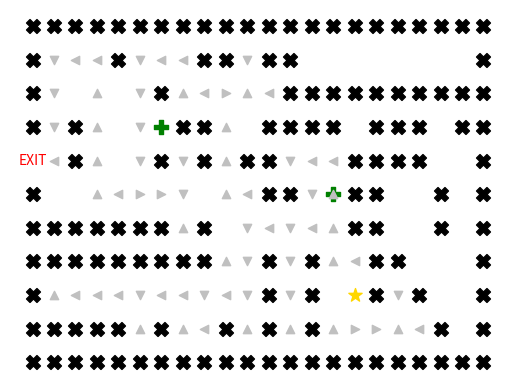

Write Python code to recreate this figure.
with open('maze_map.txt', 'w') as outfile:
  outfile.write('2\n')
  outfile.write('3 6 -3\n')
  outfile.write('5 14 -1\n')
  outfile.write('xxxxxxxxxxxxxxxxxxxxxx\n')
  outfile.write('x   x   xx xx        x\n')
  outfile.write('x     x     xxxxxxxxxx\n')
  outfile.write('x x   +xx  xxxx xxx xx\n')
  outfile.write('  x   x x xx   xxxx  x\n')
  outfile.write('x          xx +xx  x x\n')
  outfile.write('xxxxxxx x      xx  x x\n')
  outfile.write('xxxxxxxxx  x x  xx   x\n')
  outfile.write('x          x x Sx x  x\n')
  outfile.write('xxxxx x  x x x     x x\n')
  outfile.write('xxxxxxxxxxxxxxxxxxxxxx')

import os
import matplotlib.pyplot as plt

def visualize_maze(matrix, bonus, start, end, route=None):
    """
    Args:
      1. matrix: The matrix read from the input file,
      2. bonus: The array of bonus points,
      3. start, end: The starting and ending points,
      4. route: The route from the starting point to the ending one, defined by an array of (x, y), e.g. route = [(1, 2), (1, 3), (1, 4)]
    """
    #1. Define walls and array of direction based on the route
    walls=[(i,j) for i in range(len(matrix)) for j in range(len(matrix[0])) if matrix[i][j]=='x']

    if route:
        direction=[]
        for i in range(1,len(route)):
            if route[i][0]-route[i-1][0]>0:
                direction.append('v') #^
            elif route[i][0]-route[i-1][0]<0:
                direction.append('^') #v        
            elif route[i][1]-route[i-1][1]>0:
                direction.append('>')
            else:
                direction.append('<')

        direction.pop(0)

    #2. Drawing the map
    ax=plt.figure(dpi=100).add_subplot(111)

    for i in ['top','bottom','right','left']:
        ax.spines[i].set_visible(False)

    plt.scatter([i[1] for i in walls],[-i[0] for i in walls],
                marker='X',s=100,color='black')
    
    plt.scatter([i[1] for i in bonus],[-i[0] for i in bonus],
                marker='P',s=100,color='green')

    plt.scatter(start[1],-start[0],marker='*',
                s=100,color='gold')

    if route:
        for i in range(len(route)-2):
            plt.scatter(route[i+1][1],-route[i+1][0],
                        marker=direction[i],color='silver')

    plt.text(end[1],-end[0],'EXIT',color='red',
         horizontalalignment='center',
         verticalalignment='center')
    plt.xticks([])
    plt.yticks([])
    plt.show()

    print(f'Starting point (x, y) = {start[0], start[1]}')
    print(f'Ending point (x, y) = {end[0], end[1]}')
    
    for _, point in enumerate(bonus):
      print(f'Bonus point at position (x, y) = {point[0], point[1]} with point {point[2]}')

def read_file(file_name: str = 'maze_map.txt'):
    f=open(file_name,'r')
    n_bonus_points = int(next(f)[:-1])
    bonus_points = []
    for i in range(n_bonus_points):
        x, y, reward = map(int, next(f)[:-1].split(' '))
        bonus_points.append((x, y, reward))

    text=f.read()
    matrix=[list(i) for i in text.splitlines()]
    f.close()

    for i in range(len(matrix)):
        for j in range(len(matrix[0])):
            if matrix[i][j]=='S':
                start=(i,j)
            elif matrix[i][j]==' ':
                if (i==0) or (i==len(matrix)-1) or (j==0) or (j==len(matrix[0])-1):
                    end=(i,j)
            else:
                pass

    return bonus_points, matrix, start, end
  
  
def DFS(matrix,start,end,bonus=None):
  stack = [start]
  e = []
  while len(stack)!=0:
      s = stack.pop()
      e.append(s)
      neighbor=[]
      for i in [-1,1]: 
          if matrix[s[0]][s[1]+i] != 'x':
              neighbor.append((s[0],s[1]+i))
      for i in [-1,1]:
          if matrix[s[0]+i][s[1]] != 'x':
              neighbor.append((s[0]+i,s[1]))
      if(end in neighbor):
          e.append(end)
          return e
      for k in neighbor:
          if k not in stack and k not in e:
              stack.append(k)
  #e.remove(start)
  return e       
#DFS without bonus point
def DFS_a(matrix,start,end): #simular with BFS, change queue to stack
    stack = [start]
    R, C = len(matrix), len(matrix[0])
    stack.append((start[0], start[1], 0, [start[0] * C + start[1]]))
    directions = [[0, 1], [0, -1], [1, 0], [-1, 0]]
    visited = [[False] * C for _ in range(R)]

    while len(stack) != 0:
        coord = stack.pop()
        visited[coord[0]][coord[1]] = True

        if (coord[0],coord[1]) == end:
            return coord[2], [(i//C, i%C) for i in coord[3]] # Return path length, boxes on path

        for dir in directions:
            nr, nc = coord[0] + dir[0], coord[1] + dir[1]
            if (nr < 0 or nr >= R or nc < 0 or nc >= C or matrix[nr][nc] == "x" or visited[nr][nc]): continue
            stack.append((nr, nc, coord[2] + 1, coord[3] + [nr * C + nc]))
            
def DFS_b(matrix,start,end):
    directions = [[0, 1], [0, -1], [1, 0], [-1, 0]]
    R, C = len(matrix), len(matrix[0])
    visited = [[False] * C for _ in range(R)]
    #stack
    explored=[start]
    frontier=[start]
    dfsPath={}
    while len(frontier)>0:
        coord=frontier.pop()
        visited[coord[0]][coord[1]] = True
        if coord==end:
            break
        for dir in directions:
            nr, nc = coord[0] + dir[0], coord[1] + dir[1]
            if (nr < 0 or nr >= R or nc < 0 or nc >= C or matrix[nr][nc] == "x" or visited[nr][nc]): continue
            child = nr,nc
            explored.append(child)
            frontier.append(child)
            dfsPath[child]=coord
        
    fwdPath = {}
    route = []
    cell = end
    lenOfRoute = 0
    while cell!=start: #find route from end to start
        fwdPath[dfsPath[cell]]=cell
        cell=dfsPath[cell]
        route.append(cell)
        lenOfRoute = lenOfRoute+1
    route.reverse()
    return lenOfRoute, route  
# BFS with bonus:
def BFS_bonus(matrix,start,end,bonus):
    from collections import deque
    queue = deque()

    R, C = len(matrix), len(matrix[0])
    queue.appendleft((start[0], start[1], 0, [start[0] * C + start[1]]))
    directions = [[0, 1], [0, -1], [1, 0], [-1, 0]]
    visited = [[False] * C for _ in range(R)]

    while len(queue) != 0:
        coord = queue.pop()
        visited[coord[0]][coord[1]] = True

        if (coord[0],coord[1]) == end:
            return coord[2], [(i//C, i%C) for i in coord[3]] # Return path length, boxes on path

        for dir in directions:
            nr, nc = coord[0] + dir[0], coord[1] + dir[1]
            if (nr < 0 or nr >= R or nc < 0 or nc >= C or matrix[nr][nc] == "x" or visited[nr][nc]): continue
            queue.appendleft((nr, nc, coord[2] + 1, coord[3] + [nr * C + nc]))
            if (nr, nc) == (bonus[0], bonus[1]):
                queue.appendleft(nr, nc, coord[2] + 1 + bonus[2], coord[3] + [nr * C + nc])


if __name__=="__main__":
    b,m,s,e =read_file()
    route = DFS(m,s,e,b)
    print(route)
    visualize_maze(m,b,s,e,route)
